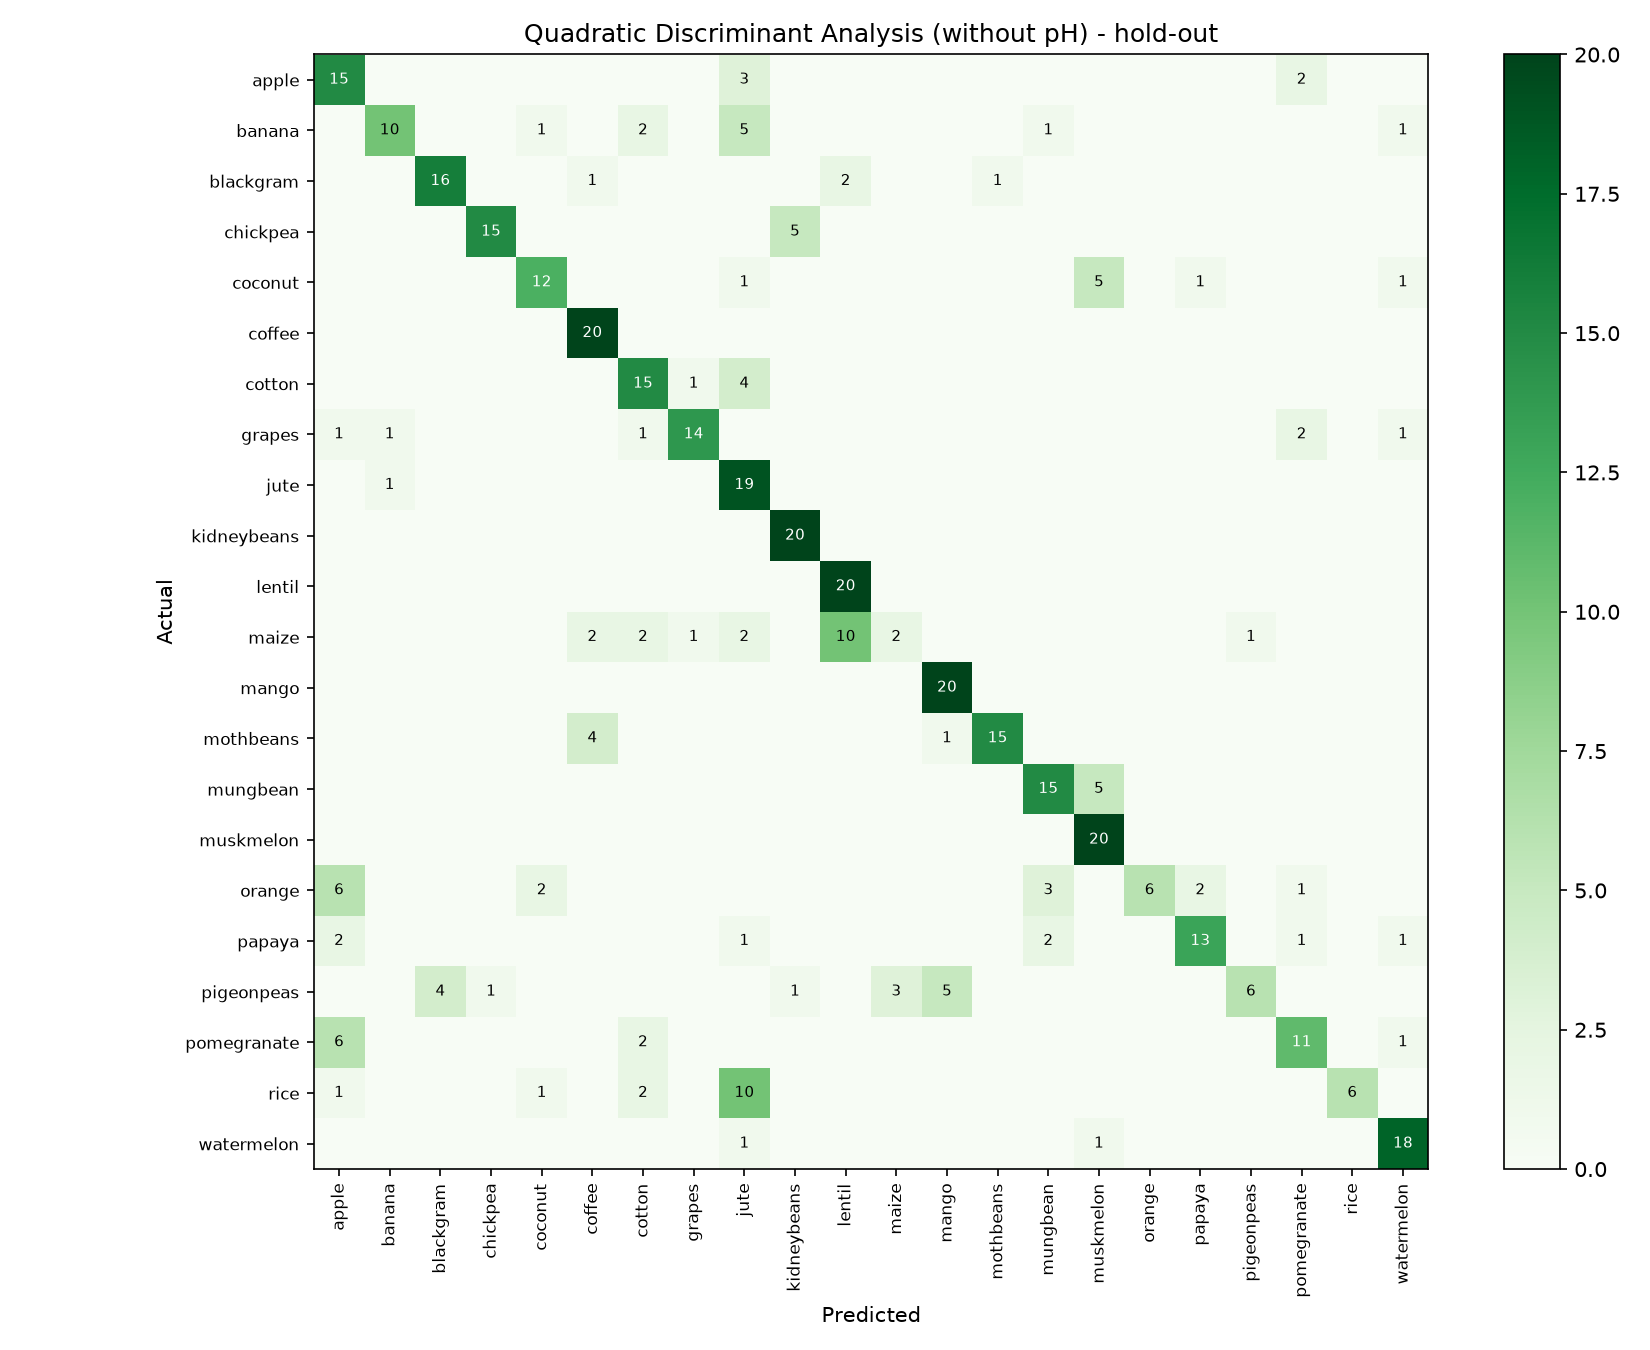

Source data for this figure (header and first rows):
, apple, banana, blackgram, chickpea, coconut, coffee, cotton, grapes, jute, kidneybeans, lentil, maize, mango, mothbeans, mungbean, muskmelon, orange, papaya, pigeonpeas, pomegranate, rice, watermelon
apple, 15, 0, 0, 0, 0, 0, 0, 0, 3, 0, 0, 0, 0, 0, 0, 0, 0, 0, 0, 2, 0, 0
banana, 0, 10, 0, 0, 1, 0, 2, 0, 5, 0, 0, 0, 0, 0, 1, 0, 0, 0, 0, 0, 0, 1
blackgram, 0, 0, 16, 0, 0, 1, 0, 0, 0, 0, 2, 0, 0, 1, 0, 0, 0, 0, 0, 0, 0, 0
chickpea, 0, 0, 0, 15, 0, 0, 0, 0, 0, 5, 0, 0, 0, 0, 0, 0, 0, 0, 0, 0, 0, 0
coconut, 0, 0, 0, 0, 12, 0, 0, 0, 1, 0, 0, 0, 0, 0, 0, 5, 0, 1, 0, 0, 0, 1
coffee, 0, 0, 0, 0, 0, 20, 0, 0, 0, 0, 0, 0, 0, 0, 0, 0, 0, 0, 0, 0, 0, 0
cotton, 0, 0, 0, 0, 0, 0, 15, 1, 4, 0, 0, 0, 0, 0, 0, 0, 0, 0, 0, 0, 0, 0
grapes, 1, 1, 0, 0, 0, 0, 1, 14, 0, 0, 0, 0, 0, 0, 0, 0, 0, 0, 0, 2, 0, 1
jute, 0, 1, 0, 0, 0, 0, 0, 0, 19, 0, 0, 0, 0, 0, 0, 0, 0, 0, 0, 0, 0, 0
kidneybeans, 0, 0, 0, 0, 0, 0, 0, 0, 0, 20, 0, 0, 0, 0, 0, 0, 0, 0, 0, 0, 0, 0
lentil, 0, 0, 0, 0, 0, 0, 0, 0, 0, 0, 20, 0, 0, 0, 0, 0, 0, 0, 0, 0, 0, 0
maize, 0, 0, 0, 0, 0, 2, 2, 1, 2, 0, 10, 2, 0, 0, 0, 0, 0, 0, 1, 0, 0, 0
mango, 0, 0, 0, 0, 0, 0, 0, 0, 0, 0, 0, 0, 20, 0, 0, 0, 0, 0, 0, 0, 0, 0
mothbeans, 0, 0, 0, 0, 0, 4, 0, 0, 0, 0, 0, 0, 1, 15, 0, 0, 0, 0, 0, 0, 0, 0
mungbean, 0, 0, 0, 0, 0, 0, 0, 0, 0, 0, 0, 0, 0, 0, 15, 5, 0, 0, 0, 0, 0, 0
muskmelon, 0, 0, 0, 0, 0, 0, 0, 0, 0, 0, 0, 0, 0, 0, 0, 20, 0, 0, 0, 0, 0, 0
orange, 6, 0, 0, 0, 2, 0, 0, 0, 0, 0, 0, 0, 0, 0, 3, 0, 6, 2, 0, 1, 0, 0
papaya, 2, 0, 0, 0, 0, 0, 0, 0, 1, 0, 0, 0, 0, 0, 2, 0, 0, 13, 0, 1, 0, 1
pigeonpeas, 0, 0, 4, 1, 0, 0, 0, 0, 0, 1, 0, 3, 5, 0, 0, 0, 0, 0, 6, 0, 0, 0
pomegranate, 6, 0, 0, 0, 0, 0, 2, 0, 0, 0, 0, 0, 0, 0, 0, 0, 0, 0, 0, 11, 0, 1
rice, 1, 0, 0, 0, 1, 0, 2, 0, 10, 0, 0, 0, 0, 0, 0, 0, 0, 0, 0, 0, 6, 0
watermelon, 0, 0, 0, 0, 0, 0, 0, 0, 1, 0, 0, 0, 0, 0, 0, 1, 0, 0, 0, 0, 0, 18
